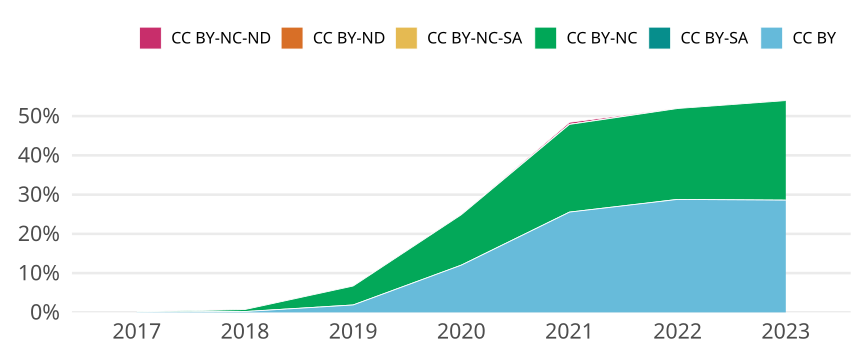

Data behind this chart, as committed beside it:
cr_year, jn_all, cc, cc_total, prop
2017, 1382, CC BY, 1, 7.23589001447178e-4
2017, 1382, CC BY-SA, 0, 0
2017, 1382, CC BY-NC, 1, 7.23589001447178e-4
2017, 1382, CC BY-NC-SA, 0, 0
2017, 1382, CC BY-ND, 0, 0
2017, 1382, CC BY-NC-ND, 1, 7.23589001447178e-4
2018, 1361, CC BY, 3, 0.002204
2018, 1361, CC BY-SA, 0, 0
2018, 1361, CC BY-NC, 7, 0.005143
2018, 1361, CC BY-NC-SA, 0, 0
2018, 1361, CC BY-ND, 0, 0
2018, 1361, CC BY-NC-ND, 1, 7.347538574577516e-4
2019, 1429, CC BY, 27, 0.01889
2019, 1429, CC BY-SA, 0, 0
2019, 1429, CC BY-NC, 69, 0.04829
2019, 1429, CC BY-NC-SA, 0, 0
2019, 1429, CC BY-ND, 0, 0
2019, 1429, CC BY-NC-ND, 0, 0
2020, 1487, CC BY, 179, 0.1204
2020, 1487, CC BY-SA, 0, 0
2020, 1487, CC BY-NC, 191, 0.1284
2020, 1487, CC BY-NC-SA, 0, 0
2020, 1487, CC BY-ND, 0, 0
2020, 1487, CC BY-NC-ND, 1, 6.724949562878278e-4
2021, 1464, CC BY, 374, 0.2555
2021, 1464, CC BY-SA, 0, 0
2021, 1464, CC BY-NC, 327, 0.2234
2021, 1464, CC BY-NC-SA, 0, 0
2021, 1464, CC BY-ND, 0, 0
2021, 1464, CC BY-NC-ND, 8, 0.005464
2022, 1494, CC BY, 430, 0.2878
2022, 1494, CC BY-SA, 0, 0
2022, 1494, CC BY-NC, 346, 0.2316
2022, 1494, CC BY-NC-SA, 0, 0
2022, 1494, CC BY-ND, 0, 0
2022, 1494, CC BY-NC-ND, 1, 6.693440428380187e-4
2023, 808, CC BY, 231, 0.2859
2023, 808, CC BY-SA, 0, 0
2023, 808, CC BY-NC, 205, 0.2537
2023, 808, CC BY-NC-SA, 0, 0
2023, 808, CC BY-ND, 0, 0
2023, 808, CC BY-NC-ND, 1, 0.001238
